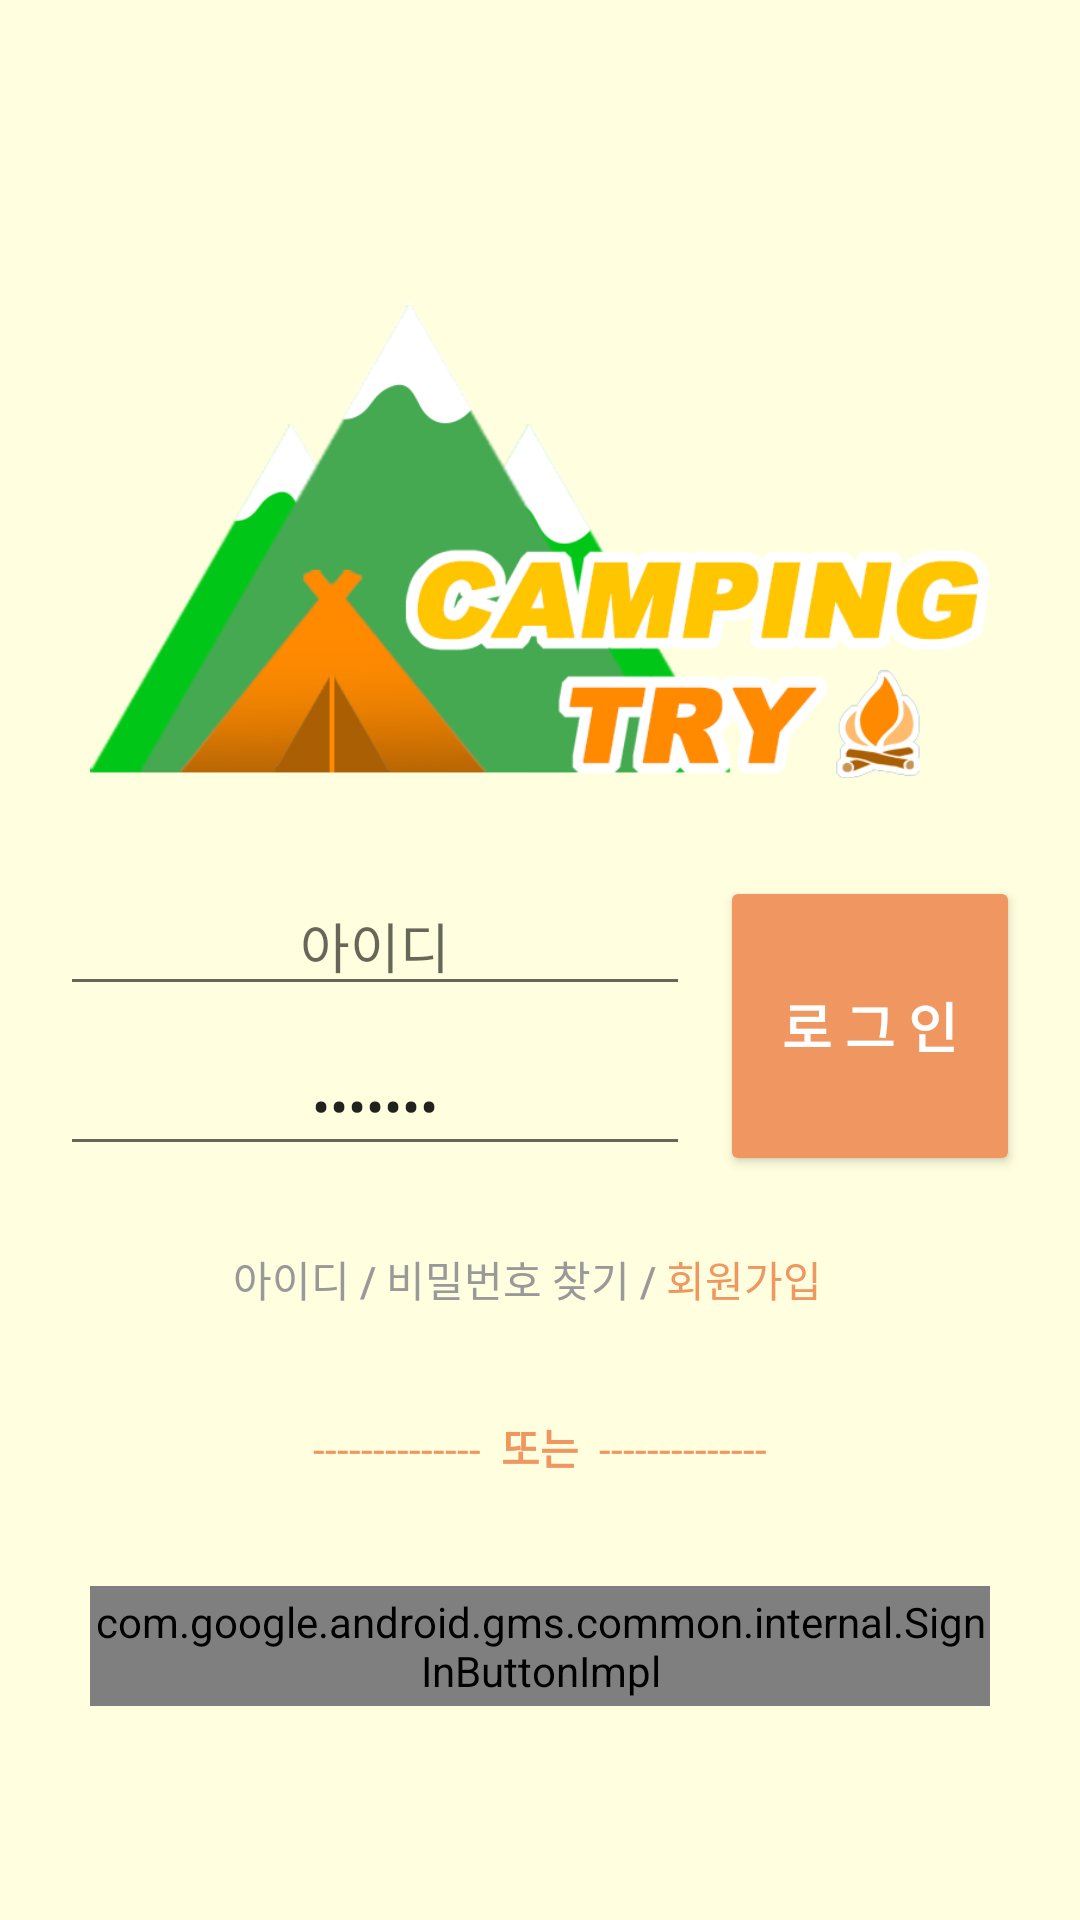

Layout XML and referenced resources for this Android screen:
<!-- AndroidManifest.xml: application theme AppTheme -->
<!-- res/layout/activity_login.xml -->
<?xml version="1.0" encoding="utf-8"?>
<LinearLayout xmlns:android="http://schemas.android.com/apk/res/android"
    xmlns:app="http://schemas.android.com/apk/res-auto"
    xmlns:tools="http://schemas.android.com/tools"
    android:layout_width="match_parent"
    android:layout_height="match_parent"
    android:background="#FFFFDF"
    android:orientation="vertical"
    tools:context=".LoginActivity">

    

    <ImageView
        android:id="@+id/logo"
        android:layout_width="300dp"
        android:layout_height="160dp"
        android:layout_gravity="center"
        android:layout_marginStart="8dp"
        android:layout_marginTop="100dp"
        android:layout_marginEnd="8dp"
        app:srcCompat="@drawable/campingtry_logo2" />

    <LinearLayout
        android:layout_width="wrap_content"
        android:layout_height="wrap_content"
        android:layout_gravity="center"
        android:layout_marginTop="32dp"
        android:orientation="horizontal">

        <LinearLayout
            android:layout_width="wrap_content"
            android:layout_height="wrap_content"
            android:orientation="vertical">

            <EditText
                android:id="@+id/et_id"
                android:layout_width="wrap_content"
                android:layout_height="wrap_content"
                android:layout_gravity="center"
                android:ems="10"
                android:hint="아이디"
                android:inputType="textPersonName"
                android:textAlignment="center" />

            <EditText
                android:id="@+id/et_pass"
                android:layout_width="wrap_content"
                android:layout_height="wrap_content"
                android:layout_gravity="center"
                android:layout_marginTop="10dp"
                android:ems="10"
                android:hint="비밀번호"
                android:inputType="textPassword"
                android:text="1111111"
                android:textAlignment="center" />
        </LinearLayout>

        <Button
            android:id="@+id/btn_login"
            android:layout_width="100dp"
            android:layout_height="100dp"
            android:layout_marginLeft="10dp"
            android:backgroundTint="#F09661"
            android:text="로 그 인"
            android:textColor="@color/white"
            android:textSize="18sp"
            android:textStyle="bold" />

    </LinearLayout>

    <LinearLayout
        android:layout_width="wrap_content"
        android:layout_height="wrap_content"
        android:layout_gravity="center"
        android:layout_marginTop="24dp"
        android:orientation="horizontal">

        <Button
            android:id="@+id/btn_searchlog"
            android:layout_width="wrap_content"
            android:layout_height="20dp"
            android:background="@drawable/button_round"
            android:text="아이디 / 비밀번호 찾기 / "
            android:textColor="#999999"
            android:textSize="14sp" />

        <Button
            android:id="@+id/btn_register"
            android:layout_width="60dp"
            android:layout_height="20dp"
            android:background="@drawable/button_round"
            android:text="회원가입"
            android:textAlignment="textStart"
            android:textColor="#F09661"
            android:textSize="14sp" />
    </LinearLayout>

    <LinearLayout
        android:layout_width="wrap_content"
        android:layout_height="wrap_content"
        android:layout_gravity="center"
        android:layout_marginTop="36dp"
        android:orientation="horizontal">

        <TextView
            android:id="@+id/textView53"
            android:layout_width="wrap_content"
            android:layout_height="wrap_content"
            android:layout_weight="1"
            android:text="--------------  "
            android:textColor="#F09661" />

        <TextView
            android:id="@+id/textView52"
            android:layout_width="match_parent"
            android:layout_height="wrap_content"
            android:text="또는"
            android:textColor="#F09661"
            android:textStyle="bold" />

        <TextView
            android:id="@+id/textView54"
            android:layout_width="wrap_content"
            android:layout_height="wrap_content"
            android:layout_weight="1"
            android:text="  --------------"
            android:textColor="#F09661" />
    </LinearLayout>

    <com.google.android.gms.common.internal.SignInButtonImpl
        android:id="@+id/btn_google"
        android:layout_width="300dp"
        android:layout_height="40dp"
        android:layout_gravity="center"
        android:layout_marginTop="36dp"
        android:background="@drawable/common_google_signin_btn_icon_light_normal" />

    <TextView
        android:id="@+id/tv_state"
        android:layout_width="wrap_content"
        android:layout_height="wrap_content"
        android:layout_gravity="center"
        android:layout_marginTop="24dp"
        android:textColor="#F09661"
        android:textSize="18sp"
        android:textStyle="bold" />


</LinearLayout>
<!-- resources referenced by this layout -->
<resources>
  <color name="white">#ffffff</color>
  <!-- drawable campingtry_logo2: png bitmap (drawable, 62580 bytes) -->
  <style name="AppTheme" parent="Theme.AppCompat.Light.DarkActionBar">
          
          <item name="colorPrimary">@color/colorPrimary</item>
          <item name="colorPrimaryDark">@color/colorPrimaryDark</item>
          <item name="colorAccent">@color/colorAccent</item>
  
          
          <item name="windowActionBar">false</item>
          <item name="windowNoTitle">true</item>
      </style>
  <color name="colorPrimary">#008577</color>
  <color name="colorPrimaryDark">#F09661</color>
  <color name="colorAccent">#F09661 </color>
</resources>
